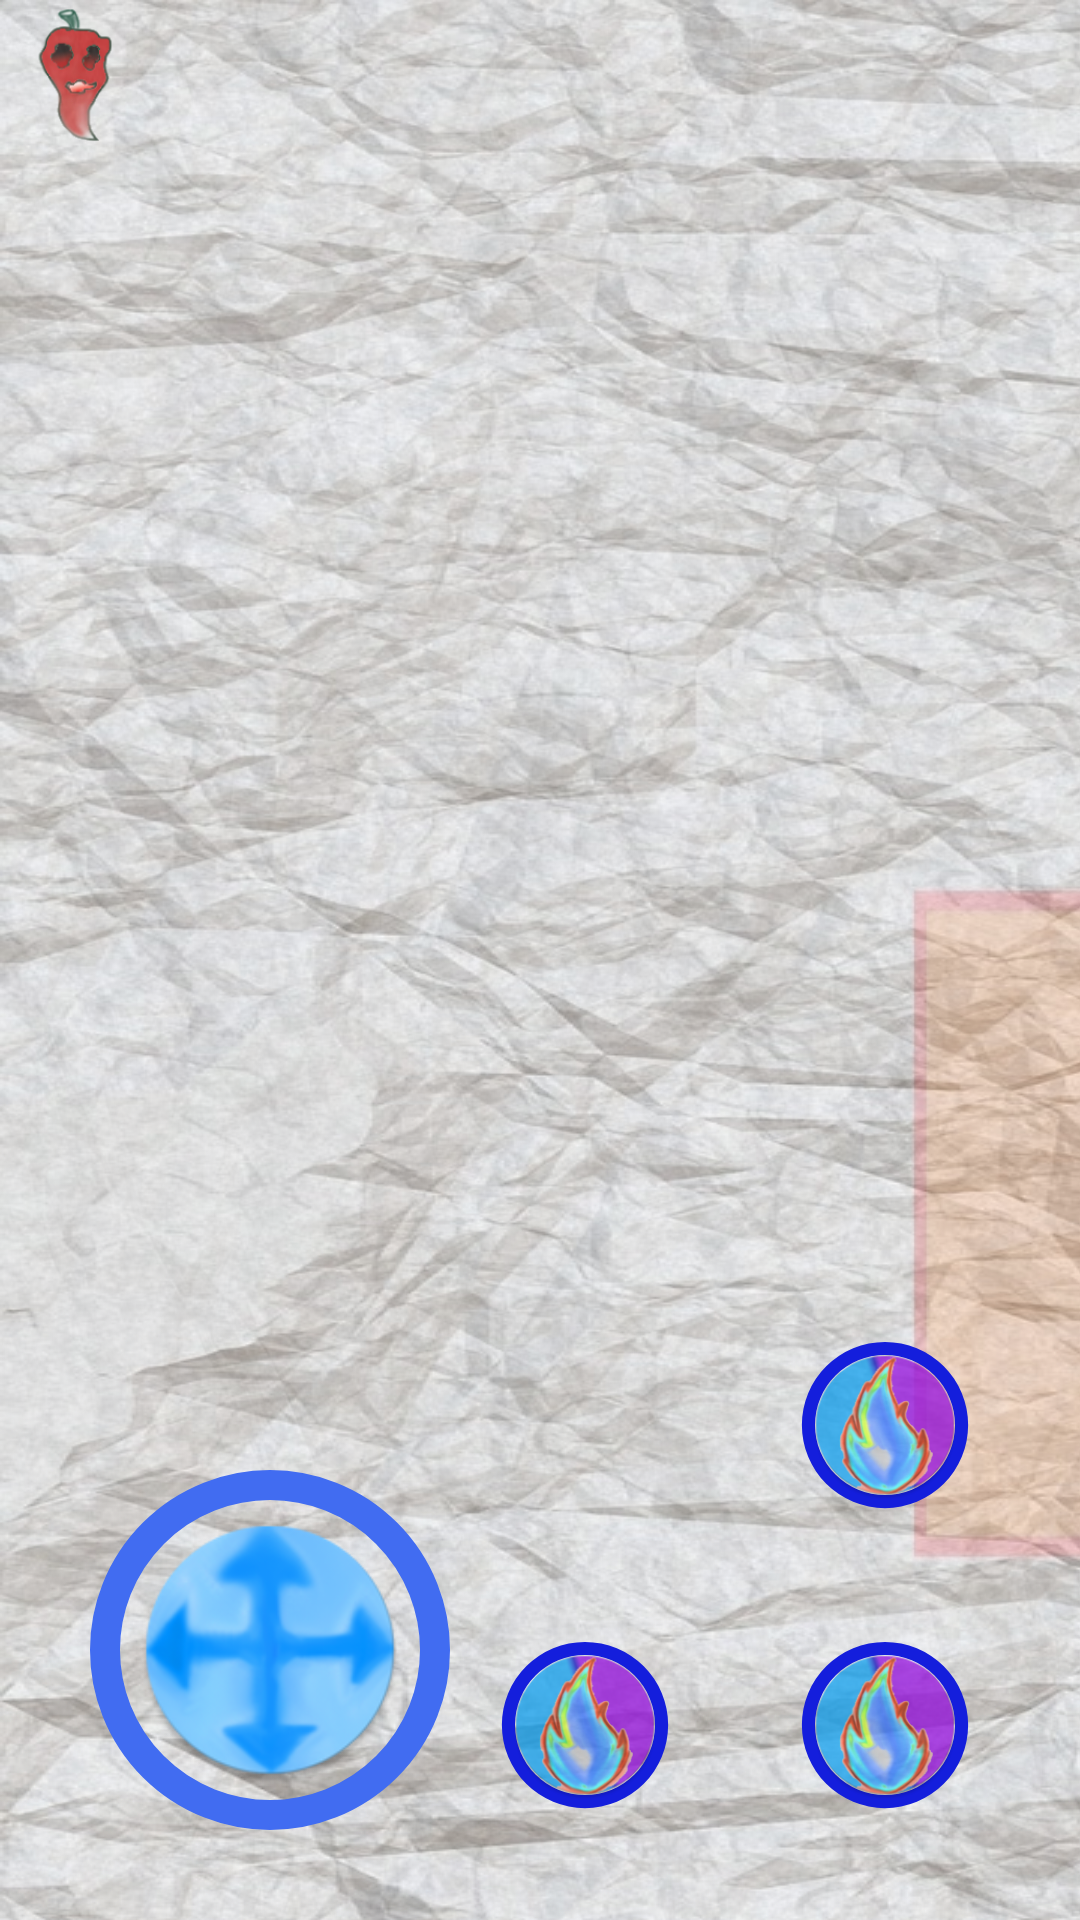

The Android layout XML behind this screen, and the referenced resources:
<!-- AndroidManifest.xml: application theme Theme.MysteriousWorld -->
<!-- res/layout/mw_cradle.xml -->
<?xml version="1.0" encoding="utf-8"?>
<androidx.constraintlayout.widget.ConstraintLayout xmlns:android="http://schemas.android.com/apk/res/android"
    xmlns:app="http://schemas.android.com/apk/res-auto"
    xmlns:tools="http://schemas.android.com/tools"
    android:layout_width="match_parent"
    android:layout_height="match_parent">

    <RelativeLayout
        android:id="@+id/rlMain"
        android:layout_width="1000dp"
        android:layout_height="1000dp"
        android:background="@drawable/wrk"
        app:layout_constraintStart_toStartOf="parent"
        app:layout_constraintTop_toTopOf="parent">
        
        
        
        
        
        
        
        <ScrollView xmlns:android="http://schemas.android.com/apk/res/android"
            xmlns:app="http://schemas.android.com/apk/res-auto"
            android:orientation="horizontal"
            android:layout_width="fill_parent"
            android:id="@+id/psc"
            android:layout_height="fill_parent">
            <HorizontalScrollView
                android:id="@+id/csc"
                android:contentDescription="Enter How Much Cookies You Want"
                android:layout_width="wrap_content"
                android:layout_height="wrap_content">
                <RelativeLayout
                    android:alpha="0.8"
                    android:id="@+id/rlMove"
                    android:background="@drawable/wrk"
                    android:layout_width="960dp"
                    android:layout_height="720dp">
                    <RelativeLayout
                        android:id="@+id/rlCharacter"
                        android:layout_width="50dp"
                        android:layout_height="50dp"
                        android:background="@mipmap/chili_f"
                        android:contentDescription="Move"/>
                </RelativeLayout>
            </HorizontalScrollView>
        </ScrollView>
    </RelativeLayout>


    <ProgressBar
        android:id="@+id/progressBar1"
        android:layout_width="70dp"
        android:layout_height="70dp"
        android:layout_marginEnd="30dp"
        android:layout_marginBottom="30dp"
        android:indeterminateOnly="false"
        android:progressDrawable="@drawable/circle_progress"
        app:layout_constraintBottom_toBottomOf="parent"
        app:layout_constraintEnd_toEndOf="parent" />

    <ProgressBar
        android:progressDrawable="@drawable/circle_progress"
        android:id="@+id/progressBar2"
        android:indeterminateOnly="false"
        android:layout_width="70dp"
        android:layout_height="70dp"
        android:layout_marginEnd="30dp"
        android:layout_marginBottom="130dp"
        app:layout_constraintBottom_toBottomOf="parent"
        app:layout_constraintEnd_toEndOf="parent" />

    <ProgressBar
        android:progressDrawable="@drawable/circle_progress"
        android:id="@+id/progressBar3"
        android:indeterminateOnly="false"
        android:layout_width="70dp"
        android:layout_height="70dp"
        android:layout_marginEnd="130dp"
        android:layout_marginBottom="30dp"
        app:layout_constraintBottom_toBottomOf="parent"
        app:layout_constraintEnd_toEndOf="parent" />

    <Button
        android:contentDescription="skill1"
        app:backgroundTint="@null"
        android:text=""
        android:alpha="0.7"
        android:background="@mipmap/fox_skill_1"
        android:id="@+id/btTimeCoolDownSkill1"
        android:layout_width="50dp"
        android:layout_height="50dp"
        android:layout_marginEnd="40dp"
        android:layout_marginBottom="40dp"
        app:layout_constraintBottom_toBottomOf="parent"
        app:layout_constraintEnd_toEndOf="parent" />

    <Button
        android:contentDescription="skill2"
        app:backgroundTint="@null"
        android:text=""
        android:alpha="0.7"
        android:background="@mipmap/fox_skill_1"
        android:id="@+id/btTimeCoolDownSkill2"
        android:layout_width="50dp"
        android:layout_height="50dp"
        android:layout_marginEnd="40dp"
        android:layout_marginBottom="140dp"
        app:layout_constraintBottom_toBottomOf="parent"
        app:layout_constraintEnd_toEndOf="parent" />

    <Button
        android:contentDescription="skill3"
        app:backgroundTint="@null"
        android:text=""
        android:alpha="0.7"
        android:background="@mipmap/fox_skill_1"
        android:id="@+id/btTimeCoolDownSkill3"
        android:layout_width="50dp"
        android:layout_height="50dp"
        android:layout_marginEnd="140dp"
        android:layout_marginBottom="40dp"
        app:layout_constraintBottom_toBottomOf="parent"
        app:layout_constraintEnd_toEndOf="parent" />
    <TextView
        android:textStyle="bold"
        android:id="@+id/tvTimeSkill1"
        android:layout_width="80dp"
        android:layout_height="80dp"
        android:gravity="center"
        android:contentDescription="skill3"
        app:layout_constraintBottom_toBottomOf="@+id/progressBar1"
        app:layout_constraintEnd_toEndOf="@+id/btTimeCoolDownSkill1"
        app:layout_constraintStart_toStartOf="@+id/btTimeCoolDownSkill1"
        app:layout_constraintTop_toTopOf="@+id/progressBar1" />

    <TextView
        android:textStyle="bold"
        android:id="@+id/tvTimeSkill2"
        android:layout_width="80dp"
        android:layout_height="80dp"
        android:gravity="center"
        android:contentDescription="skill3"
        app:layout_constraintBottom_toBottomOf="@+id/progressBar2"
        app:layout_constraintEnd_toEndOf="@+id/btTimeCoolDownSkill2"
        app:layout_constraintStart_toStartOf="@+id/btTimeCoolDownSkill2"
        app:layout_constraintTop_toTopOf="@+id/progressBar2" />

    <TextView
        android:textStyle="bold"
        android:id="@+id/tvTimeSkill3"
        android:layout_width="80dp"
        android:layout_height="80dp"
        android:gravity="center"
        android:contentDescription="skill3"
        app:layout_constraintBottom_toBottomOf="@+id/progressBar3"
        app:layout_constraintEnd_toEndOf="@+id/btTimeCoolDownSkill3"
        app:layout_constraintStart_toStartOf="@+id/btTimeCoolDownSkill3"
        app:layout_constraintTop_toTopOf="@+id/progressBar3" />

    <RelativeLayout
        android:id="@+id/btOmnidirectional"
        android:layout_width="90dp"
        android:layout_height="90dp"
        android:layout_marginStart="45dp"
        android:layout_marginBottom="45dp"
        android:background="@mipmap/move_character"
        android:contentDescription="Move"
        app:layout_constraintBottom_toBottomOf="parent"
        app:layout_constraintStart_toStartOf="parent" />

    <RelativeLayout
        android:layout_width="120dp"
        android:layout_height="120dp"
        android:layout_marginStart="30dp"
        android:layout_marginBottom="30dp"
        android:background="@drawable/circle_button"
        android:contentDescription="Move"
        app:layout_constraintBottom_toBottomOf="parent"
        app:layout_constraintStart_toStartOf="parent" />
</androidx.constraintlayout.widget.ConstraintLayout>
<!-- resources referenced by this layout -->
<resources>
  <!-- drawable circle_button (drawable) -->
  <?xml version="1.0" encoding="UTF-8"?>
  <shape xmlns:android="http://schemas.android.com/apk/res/android" android:shape="oval">
      <stroke android:width="10dp" android:color="#416CF1" />
      <padding android:left="0dp" android:top="0dp" android:right="0dp" android:bottom="0dp" />
  </shape>
  <!-- drawable circle_progress (drawable) -->
  <?xml version="1.0" encoding="utf-8"?>
  <layer-list xmlns:android="http://schemas.android.com/apk/res/android">
      <item>
          <shape
              android:shape="ring"
              android:thicknessRatio="16"
              android:useLevel="false">
              <solid android:color="#141EDC"></solid>
          </shape>
      </item>
      <item>
              <shape
                  android:shape="ring"
                  android:thicknessRatio="16"
                  android:useLevel="true">
                  <gradient
                      android:startColor="#639ADC"></gradient>
              </shape>
      </item>
  </layer-list>
  <!-- drawable wrk: jpg bitmap (drawable, 839568 bytes) -->
  <!-- mipmap chili_f: png bitmap (mipmap-hdpi, 4576 bytes) -->
  <!-- mipmap fox_skill_1: png bitmap (mipmap-hdpi, 8924 bytes) -->
  <!-- mipmap move_character: png bitmap (mipmap-hdpi, 8442 bytes) -->
  <style name="Theme.MysteriousWorld" parent="Theme.MaterialComponents.DayNight.DarkActionBar">
          
          <item name="colorPrimary">@color/purple_500</item>
          <item name="colorPrimaryVariant">@color/purple_700</item>
          <item name="colorOnPrimary">@color/white</item>
          
          <item name="colorSecondary">@color/teal_200</item>
          <item name="colorSecondaryVariant">@color/teal_700</item>
          <item name="colorOnSecondary">@color/black</item>
          
          <item name="android:statusBarColor">?attr/colorPrimaryVariant</item>
          
      </style>
  <!-- not gathered from this repository: default colours our renderer supplied (Android Studio template values) -->
  <color name="purple_500">#FF6200EE</color>
  <color name="purple_700">#FF3700B3</color>
  <color name="teal_200">#FF03DAC5</color>
  <color name="teal_700">#FF018786</color>
  <color name="black">#FF000000</color>
  <color name="white">#FFFFFFFF</color>
</resources>
